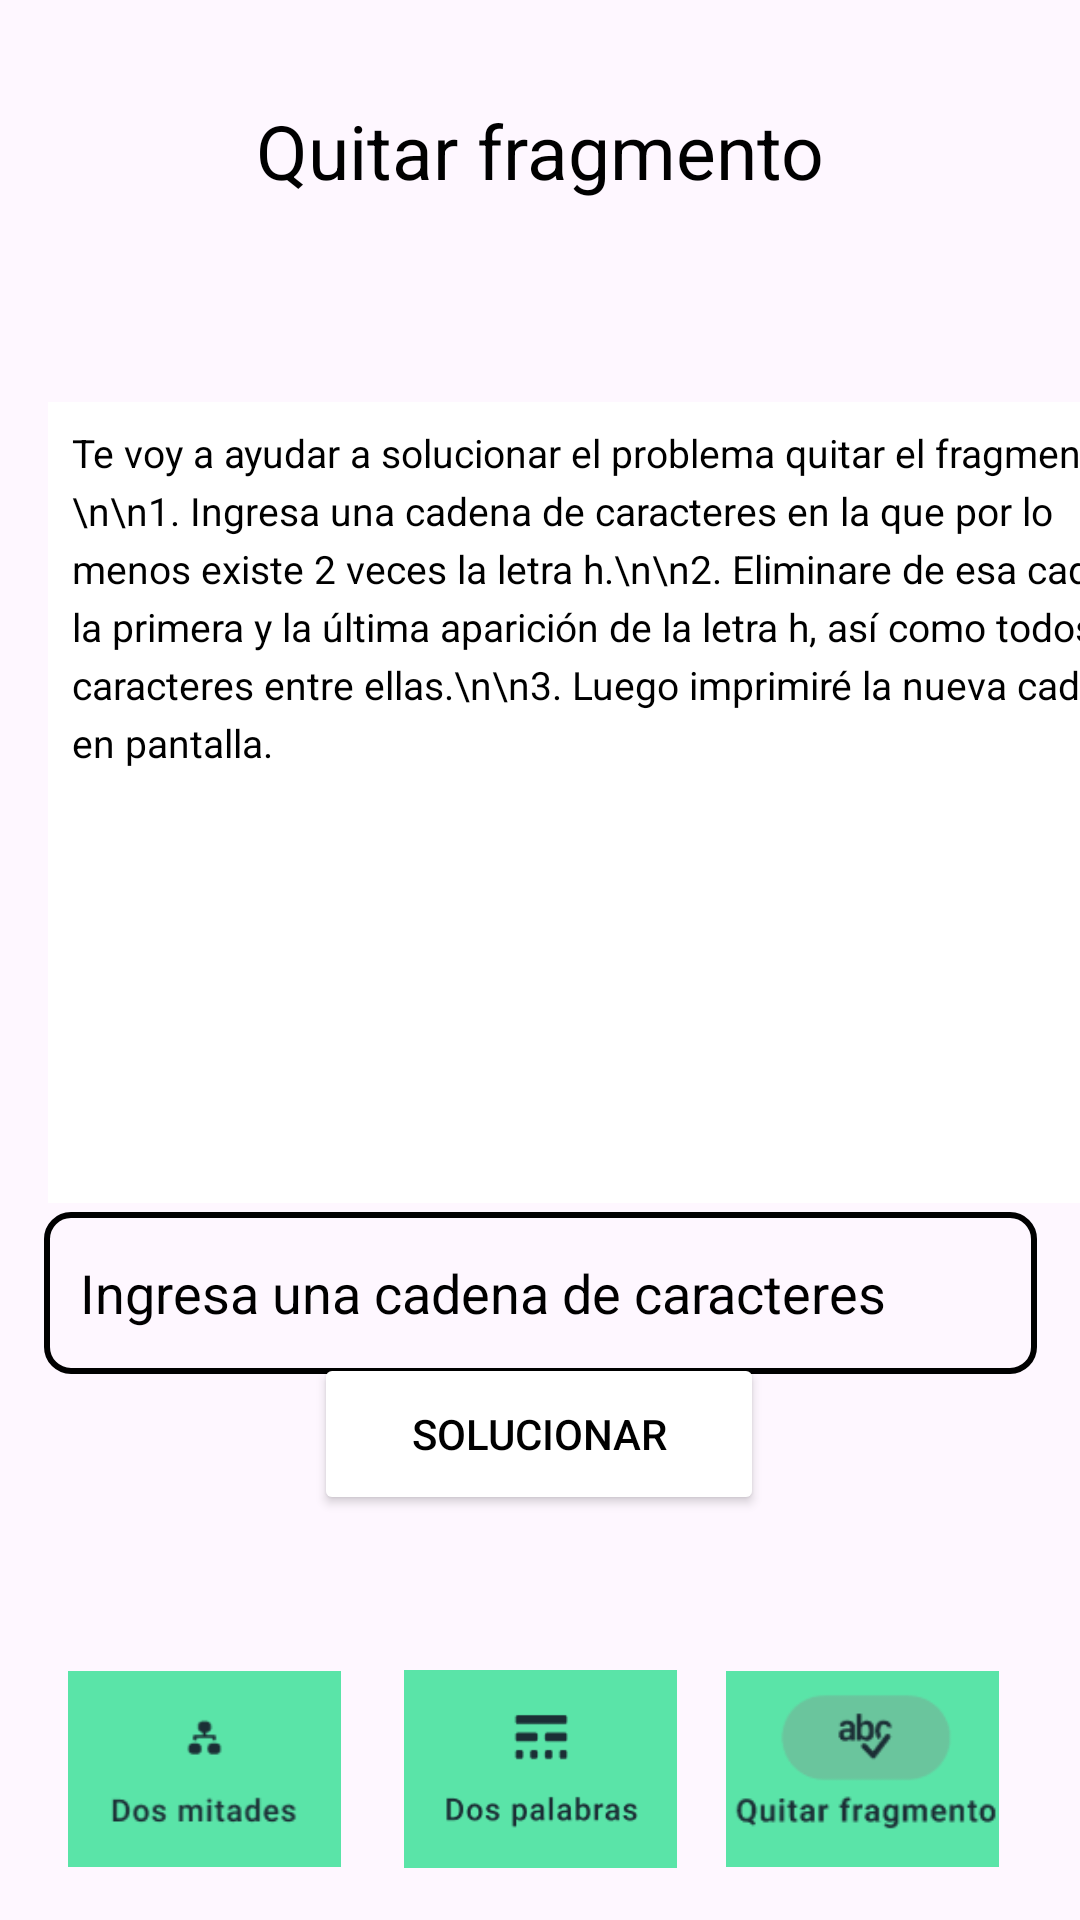

Android layout source for this screen:
<!-- AndroidManifest.xml: application theme Theme.ActividadProg -->
<!-- res/layout/quitar.xml -->
<?xml version="1.0" encoding="utf-8"?>
<androidx.constraintlayout.widget.ConstraintLayout xmlns:android="http://schemas.android.com/apk/res/android"
    xmlns:app="http://schemas.android.com/apk/res-auto"
    xmlns:tools="http://schemas.android.com/tools"
    android:id="@+id/quitar"
    android:layout_width="match_parent"
    android:layout_height="match_parent"
    tools:context=".Quitar">

    <View
        android:id="@+id/view"
        android:layout_width="match_parent"
        android:layout_height="100dp"
        android:background="@color/verde"
        app:layout_constraintBottom_toBottomOf="parent"
        app:layout_constraintEnd_toEndOf="parent"
        app:layout_constraintHorizontal_bias="0.0"
        app:layout_constraintStart_toStartOf="parent"
        app:layout_constraintTop_toTopOf="parent"
        app:layout_constraintVertical_bias="0.0" />
    <TextView
        android:id="@+id/textView"
        android:layout_width="wrap_content"
        android:layout_height="wrap_content"
        android:text="Quitar fragmento"
        android:textColor="@color/black"
        android:textSize="25sp"
        app:layout_constraintBottom_toBottomOf="@+id/view"
        app:layout_constraintEnd_toEndOf="@+id/view"
        app:layout_constraintStart_toStartOf="@+id/view"
        app:layout_constraintTop_toTopOf="@+id/view" />

    <View
        android:id="@+id/view2"
        android:layout_width="match_parent"
        android:layout_height="100dp"
        android:background="@color/verde"
        app:layout_constraintBottom_toBottomOf="parent"
        app:layout_constraintEnd_toEndOf="parent"
        app:layout_constraintHorizontal_bias="0.0"
        app:layout_constraintStart_toStartOf="parent"
        app:layout_constraintTop_toTopOf="@+id/view"
        app:layout_constraintVertical_bias="1.0" />

    <ImageButton
        android:id="@+id/imageButton"
        android:layout_width="91dp"
        android:layout_height="72dp"
        android:background="@color/verde"
        android:contentDescription="@string/boton_1"
        android:scaleType="fitCenter"
        app:layout_constraintBottom_toBottomOf="parent"
        app:layout_constraintEnd_toEndOf="parent"
        app:layout_constraintHorizontal_bias="0.084"
        app:layout_constraintStart_toStartOf="parent"
        app:layout_constraintTop_toTopOf="parent"
        app:layout_constraintVertical_bias="0.975"
        app:srcCompat="@drawable/botondosm1" />

    <ImageButton
        android:id="@+id/imageButton2"
        android:layout_width="91dp"
        android:layout_height="72dp"
        android:background="@color/verde"
        android:contentDescription="@string/boton_1"
        android:scaleType="fitCenter"
        app:layout_constraintBottom_toBottomOf="parent"
        app:layout_constraintEnd_toEndOf="parent"
        app:layout_constraintStart_toStartOf="parent"
        app:layout_constraintTop_toTopOf="parent"
        app:layout_constraintVertical_bias="0.975"
        app:srcCompat="@drawable/botondosp1" />

    <ImageButton
        android:id="@+id/imageButton3"
        android:layout_width="91dp"
        android:layout_height="72dp"
        android:background="@color/verde"
        android:contentDescription="@string/boton_1"
        android:scaleType="fitCenter"
        app:layout_constraintBottom_toBottomOf="parent"
        app:layout_constraintEnd_toEndOf="parent"
        app:layout_constraintHorizontal_bias="0.9"
        app:layout_constraintStart_toStartOf="parent"
        app:layout_constraintTop_toTopOf="parent"
        app:layout_constraintVertical_bias="0.975"
        app:srcCompat="@drawable/botonquitar2" />

    <TextView
        android:id="@+id/textView2"
        android:layout_width="379dp"
        android:layout_height="267dp"
        android:layout_margin="16dp"
        android:background="@android:color/white"
        android:lineSpacingExtra="4dp"
        android:padding="8dp"
        android:text="Te voy a ayudar a solucionar el problema quitar el fragmento.\n\n1. Ingresa una cadena de caracteres en la que por lo menos existe 2 veces la letra h.\n\n2. Eliminare de esa cadena la primera y la última aparición de la letra h, así como todos los caracteres entre ellas.\n\n3. Luego imprimiré la nueva cadena en pantalla."
        android:textAlignment="textStart"
        android:textColor="@android:color/black"
        android:textSize="13sp"
        app:layout_constraintBottom_toBottomOf="@+id/view2"
        app:layout_constraintEnd_toEndOf="parent"
        app:layout_constraintHorizontal_bias="0.0"
        app:layout_constraintStart_toStartOf="parent"
        app:layout_constraintTop_toTopOf="parent"
        app:layout_constraintVertical_bias="0.346" />

    <EditText
        android:id="@+id/editTextEmail"
        android:layout_width="331dp"
        android:layout_height="54dp"
        android:layout_marginTop="404dp"
        android:background="@drawable/border_green"
        android:backgroundTint="@color/verde"
        android:hint="Ingresa una cadena de caracteres"
        android:inputType="textEmailAddress"
        android:padding="12dp"
        android:textColor="@android:color/black"
        android:textColorHint="@color/black"
        app:layout_constraintEnd_toEndOf="parent"
        app:layout_constraintStart_toStartOf="parent"
        app:layout_constraintTop_toTopOf="parent"
        app:layout_constraintWidth_percent="0.8" />

    <Button
        android:id="@+id/button"
        android:layout_width="150dp"
        android:layout_height="54dp"
        android:layout_marginBottom="144dp"
        android:backgroundTint="@color/verde"
        android:text="solucionar"
        android:textColor="@color/black"
        app:layout_constraintBottom_toBottomOf="parent"
        app:layout_constraintEnd_toEndOf="parent"
        app:layout_constraintHorizontal_bias="0.498"
        app:layout_constraintStart_toStartOf="parent"
        app:layout_constraintTop_toBottomOf="@+id/editTextEmail"
        app:layout_constraintVertical_bias="0.453" />

</androidx.constraintlayout.widget.ConstraintLayout>
<!-- resources referenced by this layout -->
<resources>
  <!-- drawable border_green (drawable) -->
  <?xml version="1.0" encoding="utf-8"?>
  <shape xmlns:android="http://schemas.android.com/apk/res/android">
      <solid android:color="@android:color/transparent"/> 
      <stroke
          android:width="2dp"
          android:color="@color/verde" /> 
      <corners android:radius="8dp"/> 
  </shape>
  <!-- drawable botondosm1: png bitmap (drawable-xxhdpi, 2495 bytes) -->
  <!-- drawable botondosp1: png bitmap (drawable-xxhdpi, 3059 bytes) -->
  <!-- drawable botonquitar2: png bitmap (drawable-xxhdpi, 3720 bytes) -->
  <string name="boton_1">boton 1</string>
  <style name="Theme.ActividadProg" parent="Base.Theme.ActividadProg" />
  <style name="Base.Theme.ActividadProg" parent="Theme.Material3.DayNight.NoActionBar">
          
          
      </style>
  <!-- not gathered from this repository: default colours our renderer supplied (Android Studio template values) -->
  <color name="black">#FF000000</color>
</resources>
